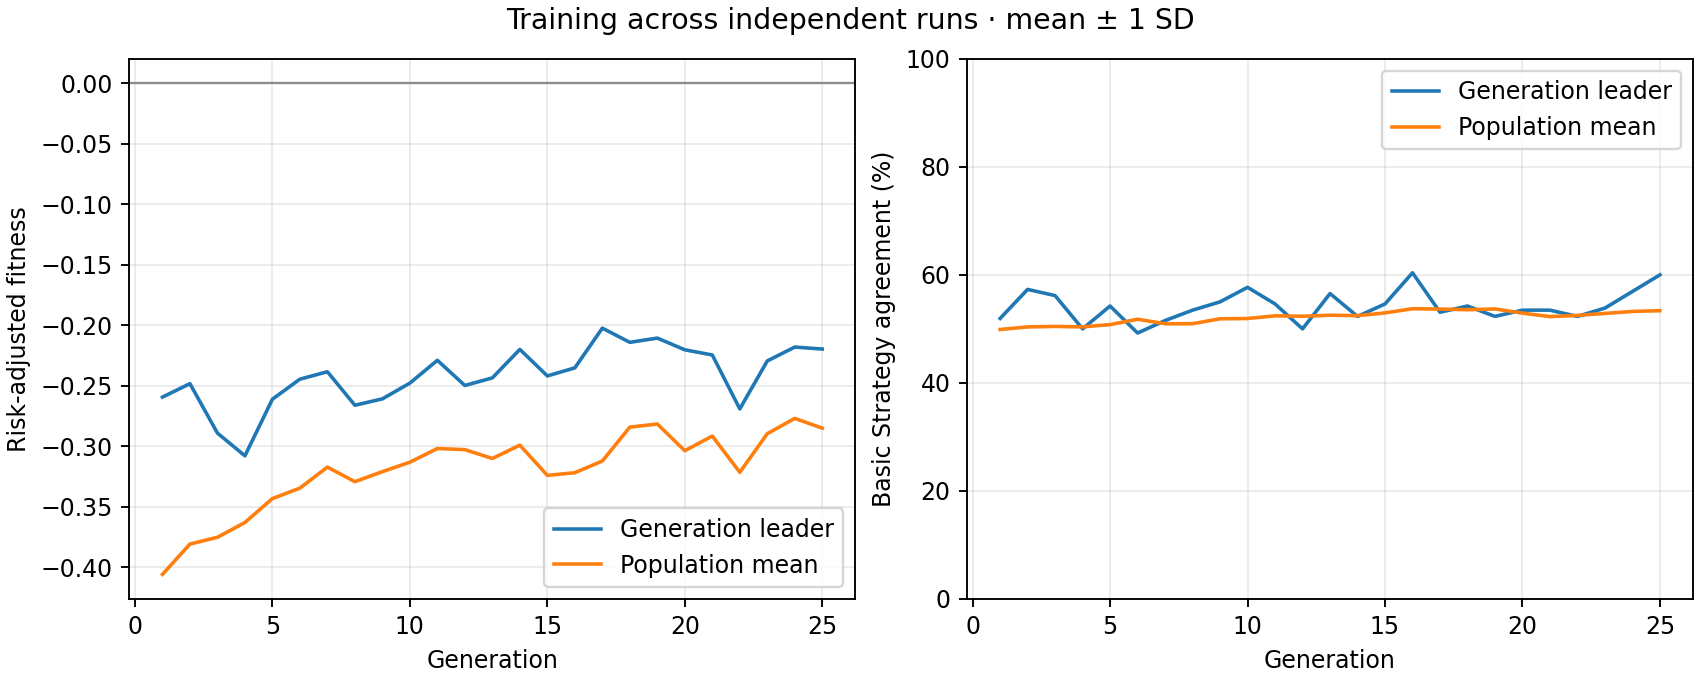

The data file committed next to this chart (first rows):
generation, best_fitness_mean, best_fitness_sd, average_fitness_mean, average_fitness_sd, best_match_pct_mean, best_match_pct_sd, population_match_pct_mean, population_match_pct_sd
1, -0.2595, 0.0, -0.406, 0.0, 51.92, 0.0, 49.88, 0.0
2, -0.2483, 0.0, -0.3809, 0.0, 57.31, 0.0, 50.36, 0.0
3, -0.2892, 0.0, -0.3753, 0.0, 56.15, 0.0, 50.46, 0.0
4, -0.308, 0.0, -0.3631, 0.0, 50.0, 0.0, 50.37, 0.0
5, -0.2612, 0.0, -0.3433, 0.0, 54.23, 0.0, 50.79, 0.0
6, -0.2446, 0.0, -0.3347, 0.0, 49.23, 0.0, 51.78, 0.0
7, -0.2385, 0.0, -0.3173, 0.0, 51.54, 0.0, 50.96, 0.0
8, -0.2662, 0.0, -0.3293, 0.0, 53.46, 0.0, 50.96, 0.0
9, -0.2609, 0.0, -0.3211, 0.0, 55, 0.0, 51.87, 0.0
10, -0.2479, 0.0, -0.3133, 0.0, 57.69, 0.0, 51.92, 0.0
11, -0.229, 0.0, -0.3019, 0.0, 54.62, 0.0, 52.42, 0.0
12, -0.2498, 0.0, -0.3029, 0.0, 50.0, 0.0, 52.33, 0.0
13, -0.2435, 0.0, -0.3102, 0.0, 56.54, 0.0, 52.53, 0.0
14, -0.22, 0.0, -0.2992, 0.0, 52.31, 0.0, 52.45, 0.0
15, -0.2419, 0.0, -0.3241, 0.0, 54.62, 0.0, 52.96, 0.0
16, -0.2352, 0.0, -0.322, 0.0, 60.38, 0.0, 53.73, 0.0
17, -0.2024, 0.0, -0.3123, 0.0, 53.08, 0.0, 53.66, 0.0
18, -0.2142, 0.0, -0.2843, 0.0, 54.23, 0.0, 53.54, 0.0
19, -0.2106, 0.0, -0.2817, 0.0, 52.31, 0.0, 53.69, 0.0
20, -0.2203, 0.0, -0.3038, 0.0, 53.46, 0.0, 52.91, 0.0
21, -0.2246, 0.0, -0.2917, 0.0, 53.46, 0.0, 52.27, 0.0
22, -0.2692, 0.0, -0.3216, 0.0, 52.31, 0.0, 52.49, 0.0
23, -0.2295, 0.0, -0.2897, 0.0, 53.85, 0.0, 52.86, 0.0
24, -0.2181, 0.0, -0.277, 0.0, 56.92, 0.0, 53.22, 0.0
25, -0.2197, 0.0, -0.2851, 0.0, 60.0, 0.0, 53.37, 0.0
